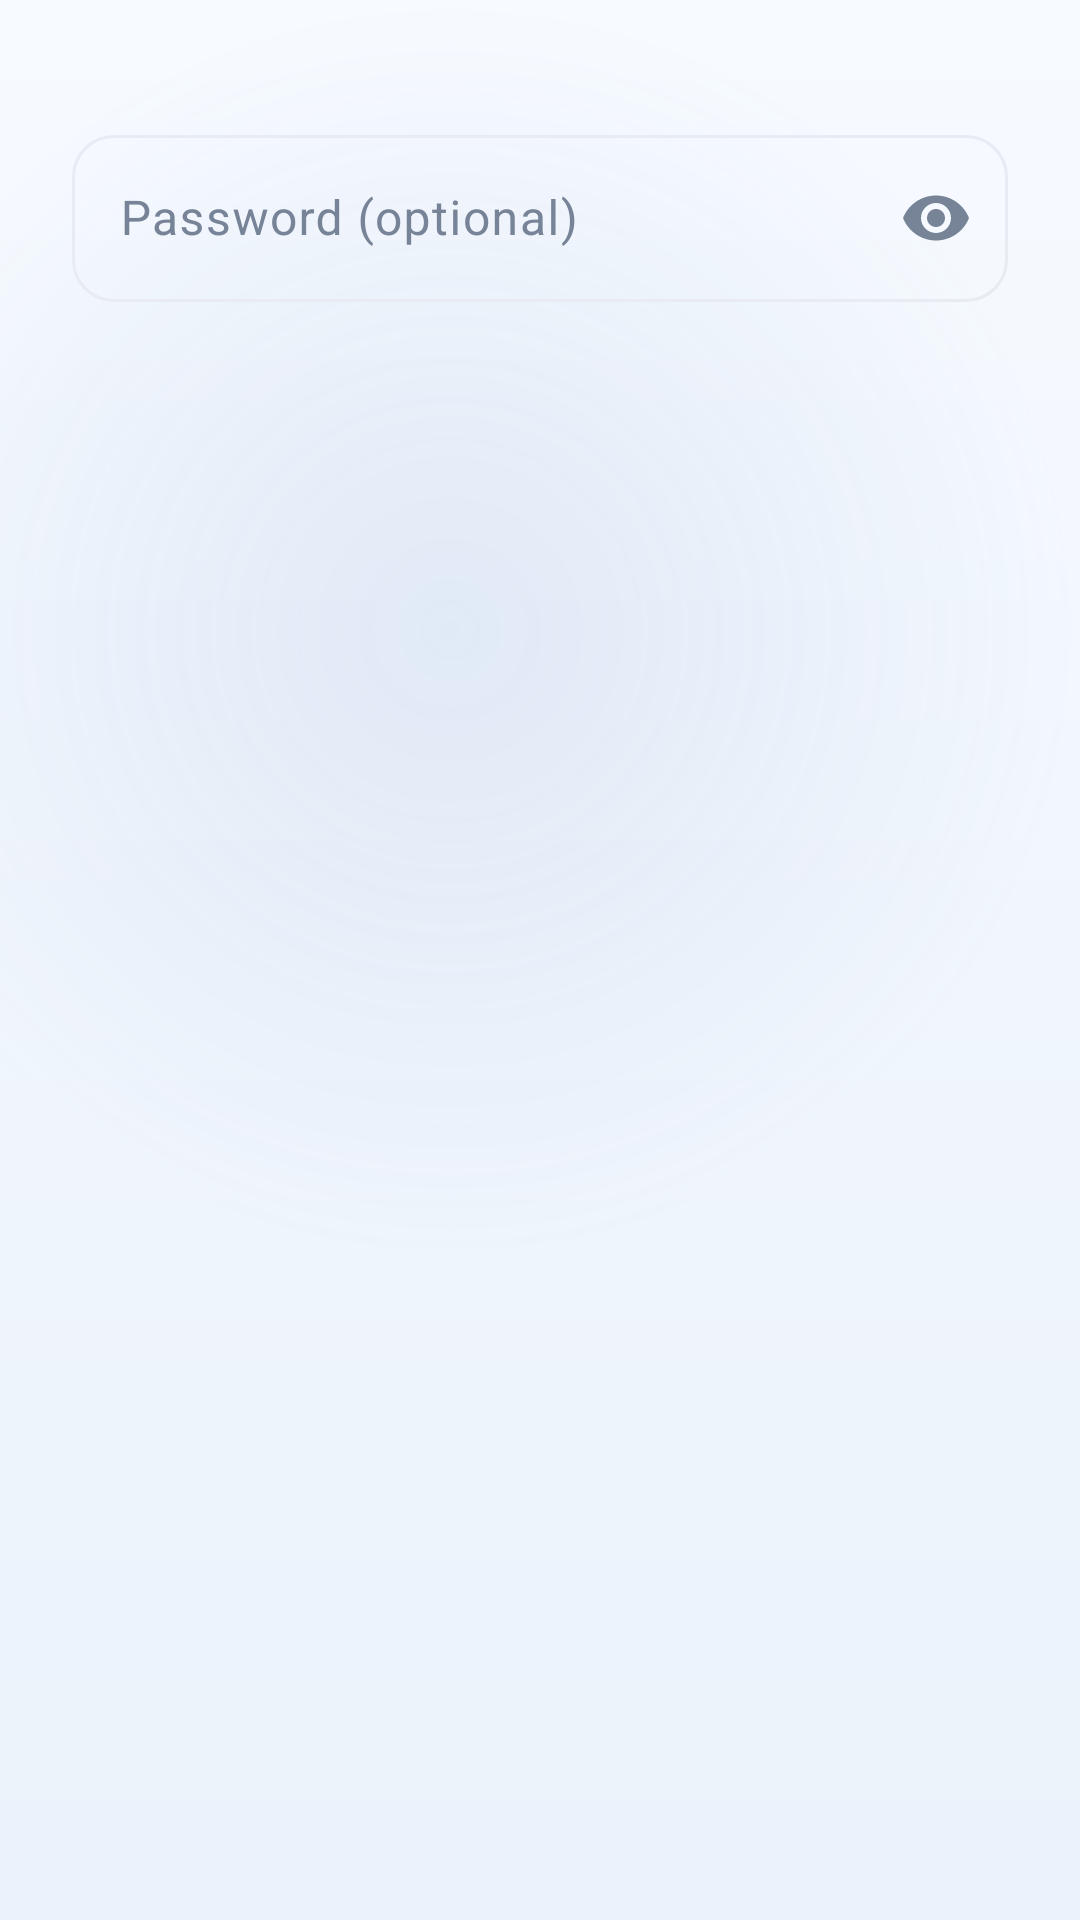

The Android layout XML behind this screen, and the referenced resources:
<!-- AndroidManifest.xml: application theme Theme.FinanceManager -->
<!-- res/layout/dialog_backup_password.xml -->
<?xml version="1.0" encoding="utf-8"?>
<LinearLayout xmlns:android="http://schemas.android.com/apk/res/android"
    xmlns:app="http://schemas.android.com/apk/res-auto"
    android:layout_width="match_parent"
    android:layout_height="wrap_content"
    android:orientation="vertical"
    android:paddingHorizontal="24dp"
    android:paddingTop="8dp">

    <TextView
        android:id="@+id/message"
        android:layout_width="match_parent"
        android:layout_height="wrap_content"
        android:textColor="?attr/colorOnSurfaceVariant"
        android:textSize="13sp" />

    <com.google.android.material.textfield.TextInputLayout
        android:id="@+id/password_layout"
        style="@style/Widget.Finance.TextInputLayout"
        android:layout_width="match_parent"
        android:layout_height="wrap_content"
        android:layout_marginTop="14dp"
        android:hint="@string/backup_password_hint"
        app:endIconMode="password_toggle">

        <com.google.android.material.textfield.TextInputEditText
            android:id="@+id/password_input"
            android:layout_width="match_parent"
            android:layout_height="wrap_content"
            android:inputType="textPassword"
            android:maxLength="128"
            android:singleLine="true" />
    </com.google.android.material.textfield.TextInputLayout>
</LinearLayout>
<!-- resources referenced by this layout -->
<resources>
  <string name="backup_password_hint">Password (optional)</string>
  <style name="Widget.Finance.TextInputLayout" parent="Widget.Material3.TextInputLayout.OutlinedBox">
          <item name="boxCornerRadiusTopStart">14dp</item>
          <item name="boxCornerRadiusTopEnd">14dp</item>
          <item name="boxCornerRadiusBottomStart">14dp</item>
          <item name="boxCornerRadiusBottomEnd">14dp</item>
      </style>
  <color name="primary">#2E75D4</color>
  <color name="on_primary">#FFFFFF</color>
  <color name="primary_container">#DDEBFC</color>
  <color name="on_primary_container">#0B2A47</color>
  <color name="secondary">#5A87C0</color>
  <color name="secondary_container">#E7EFF9</color>
  <color name="surface">#FFFFFF</color>
  <color name="text_primary">#172033</color>
  <color name="text_secondary">#778397</color>
  <color name="surface_variant">#EDF1F7</color>
  <color name="divider">#E8ECF2</color>
  <color name="expense">#E05252</color>
  <color name="background">#F6F8FB</color>
  <style name="Widget.Finance.Card" parent="Widget.Material3.CardView.Elevated">
          <item name="cardCornerRadius">@dimen/card_radius</item>
          <item name="cardElevation">2dp</item>
          <item name="cardBackgroundColor">?attr/colorSurface</item>
          <item name="strokeWidth">0dp</item>
      </style>
  <style name="Widget.Finance.Button" parent="Widget.Material3.Button">
          <item name="android:minHeight">@dimen/button_height</item>
          <item name="cornerRadius">16dp</item>
          <item name="android:textAllCaps">false</item>
          <item name="android:textSize">15sp</item>
      </style>
  <style name="Widget.Finance.BottomNav" parent="Widget.Material3.BottomNavigationView">
          <item name="android:background">@drawable/bg_floating_nav</item>
          <item name="itemActiveIndicatorStyle">@style/Widget.Finance.BottomNav.Indicator</item>
          <item name="itemIconTint">@color/bottom_nav_color</item>
          <item name="itemTextColor">@color/bottom_nav_color</item>
          <item name="itemTextAppearanceActive">@style/TextAppearance.Finance.BottomNav</item>
          <item name="itemTextAppearanceInactive">@style/TextAppearance.Finance.BottomNav</item>
          <item name="labelVisibilityMode">labeled</item>
          <item name="elevation">0dp</item>
      </style>
  <color name="balance_card_start">#2E75D4</color>
  <color name="balance_card_end">#1D4E9E</color>
  <color name="app_gradient_glow">#1F5A87C0</color>
  <color name="app_gradient_end">#EBF2FB</color>
  <color name="app_gradient_start">#F7FAFF</color>
  <dimen name="card_radius">20dp</dimen>
  <dimen name="button_height">52dp</dimen>
  <!-- drawable bg_floating_nav (drawable) -->
  <?xml version="1.0" encoding="utf-8"?>
  <shape xmlns:android="http://schemas.android.com/apk/res/android"
      android:shape="rectangle">
  
      <corners android:radius="28dp" />
      <solid android:color="@color/nav_glass_fill" />
      <stroke
          android:width="1dp"
          android:color="@color/nav_glass_stroke" />
  
  </shape>
  <style name="Widget.Finance.BottomNav.Indicator" parent="Widget.Material3.BottomNavigationView.ActiveIndicator">
          <item name="android:color">?attr/colorPrimaryContainer</item>
          <item name="android:width">64dp</item>
          <item name="android:height">32dp</item>
      </style>
  <style name="TextAppearance.Finance.BottomNav" parent="TextAppearance.Material3.LabelMedium">
          <item name="android:textSize">11sp</item>
          <item name="android:fontFamily">sans-serif-medium</item>
      </style>
  <color name="nav_glass_fill">#E6FFFFFF</color>
  <color name="nav_glass_stroke">#1A2E75D4</color>
</resources>
